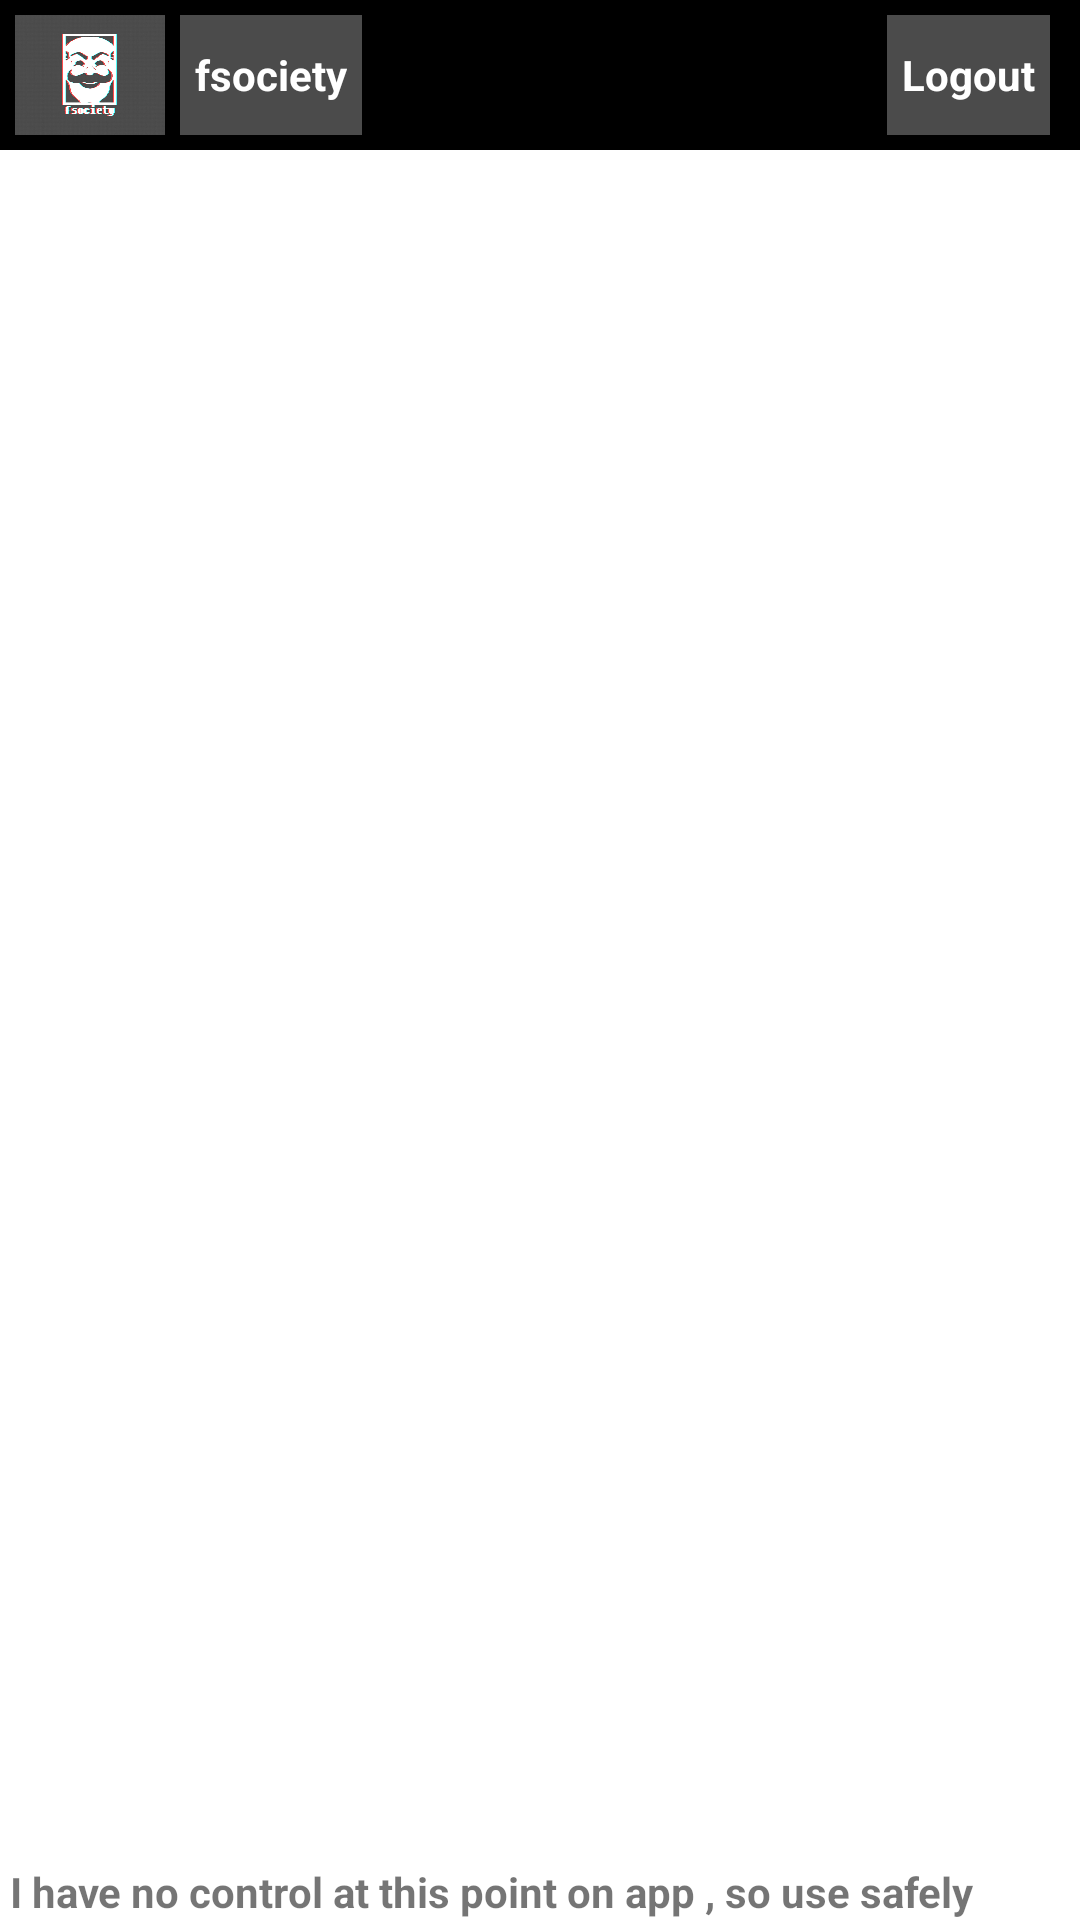

Layout XML and referenced resources for this Android screen:
<!-- AndroidManifest.xml: application theme Theme.Fsocietyin -->
<!-- res/layout/activity_main.xml -->
<?xml version="1.0" encoding="utf-8"?>
<RelativeLayout xmlns:android="http://schemas.android.com/apk/res/android"
    xmlns:tools="http://schemas.android.com/tools"
    android:layout_width="match_parent"
    android:layout_height="match_parent">
   <include layout="@layout/home_actionbar"/>

    <androidx.recyclerview.widget.RecyclerView
        android:layout_width="match_parent"
        android:layout_marginTop="50dp"
        android:layout_height="wrap_content"
        android:layout_marginBottom="20dp"
        android:id="@+id/id_recyclerview"
        tools:listitem="@layout/userchat" />
    <TextView
        android:layout_width="wrap_content"
        android:layout_height="wrap_content"
        android:layout_alignParentBottom="true"
        android:textStyle="bold"
        android:text=" I have no control at this point on app , so use safely"
        />



</RelativeLayout>
<!-- res/layout/home_actionbar.xml (included above) -->
<?xml version="1.0" encoding="utf-8"?>
<RelativeLayout xmlns:android="http://schemas.android.com/apk/res/android"
    android:layout_width="match_parent"
    android:layout_height="50dp"
    android:background="@color/black"

    >
    <RelativeLayout
        android:layout_width="match_parent"
        android:layout_height="wrap_content"
        android:background="#00FFFBFB"

        >

        <ImageView
            android:id="@+id/userchatimage"
            android:layout_width="50dp"
            android:layout_height="50dp"
            android:layout_marginStart="5dp"
            android:layout_marginTop="5dp"
            android:layout_marginEnd="5dp"
            android:layout_marginBottom="5dp"
            android:scaleType="centerCrop"
            android:src="@drawable/fsociety" />

        <TextView
            android:id="@+id/action_bar_chat"
            android:layout_width="wrap_content"
            android:layout_height="45dp"
            android:layout_marginLeft="60dp"
            android:background="#4B4B4B"
            android:gravity="center"
            android:layout_marginTop="5dp"
            android:layout_marginBottom="5dp"
            android:text="fsociety"
            android:textColor="@color/white"
            android:padding="5dp"
            android:textStyle="bold"


            />
        <TextView
            android:layout_width="wrap_content"
            android:layout_height="45dp"
            android:text="Logout"
            android:textColor="@color/white"
            android:id="@+id/logoutbtn"
            android:layout_alignParentRight="true"
            android:gravity="center"
            android:layout_marginTop="5dp"
            android:layout_marginBottom="5dp"
            android:background="#4B4B4B"
            android:textStyle="bold"
            android:layout_marginRight="10dp"
            android:padding="5dp"





            />




    </RelativeLayout>

</RelativeLayout>
<!-- res/layout/userchat.xml (included above) -->
<?xml version="1.0" encoding="utf-8"?>
<RelativeLayout xmlns:android="http://schemas.android.com/apk/res/android"
    android:layout_width="match_parent"
    android:layout_height="wrap_content"
    android:background="#BC050505"

    >
    <RelativeLayout
        android:layout_width="match_parent"
        android:layout_height="60dp"
        android:layout_margin="5dp"
        android:background="#F0000000"


        >
        <ImageView
            android:layout_width="50dp"
            android:layout_height="50dp"
            android:src="@drawable/fsociety"
            android:layout_margin="5dp"
            android:scaleType="centerCrop"
            android:id="@+id/userchatimage"
            />
        <TextView
            android:layout_width="wrap_content"
            android:layout_height="30dp"
            android:text="Elliot elderson"
            android:layout_marginLeft="60dp"
            android:textStyle="bold"
            android:textColor="@color/white"
            android:id="@+id/userchatname"
            android:gravity="center"

            />

        <TextView
            android:layout_width="wrap_content"
            android:layout_height="30dp"
            android:maxLines="1"
            android:text="No msg : Tap to chat"
            android:layout_marginLeft="60dp"
            android:layout_alignParentBottom="true"
            android:id="@+id/userchatdate"
            android:textColor="#F4511E"

            />


    </RelativeLayout>

</RelativeLayout>
<!-- resources referenced by this layout -->
<resources>
  <!-- drawable fsociety: jpg bitmap (drawable, 108213 bytes) -->
  <style name="Theme.Fsocietyin" parent="Theme.MaterialComponents.DayNight.NoActionBar">
          
          <item name="colorPrimary">@color/purple_500</item>
          <item name="colorPrimaryVariant">@color/purple_700</item>
          <item name="colorOnPrimary">@color/white</item>
          
          <item name="colorSecondary">@color/teal_200</item>
          <item name="colorSecondaryVariant">@color/teal_700</item>
          <item name="colorOnSecondary">@color/black</item>
          
          <item name="android:statusBarColor" tools:targetApi="l">?attr/colorPrimaryVariant</item>
          
      </style>
  <!-- not gathered from this repository: default colours our renderer supplied (Android Studio template values) -->
  <color name="purple_500">#FF6200EE</color>
  <color name="purple_700">#FF3700B3</color>
  <color name="teal_200">#FF03DAC5</color>
  <color name="teal_700">#FF018786</color>
  <color name="black">#FF000000</color>
  <color name="white">#FFFFFFFF</color>
</resources>
